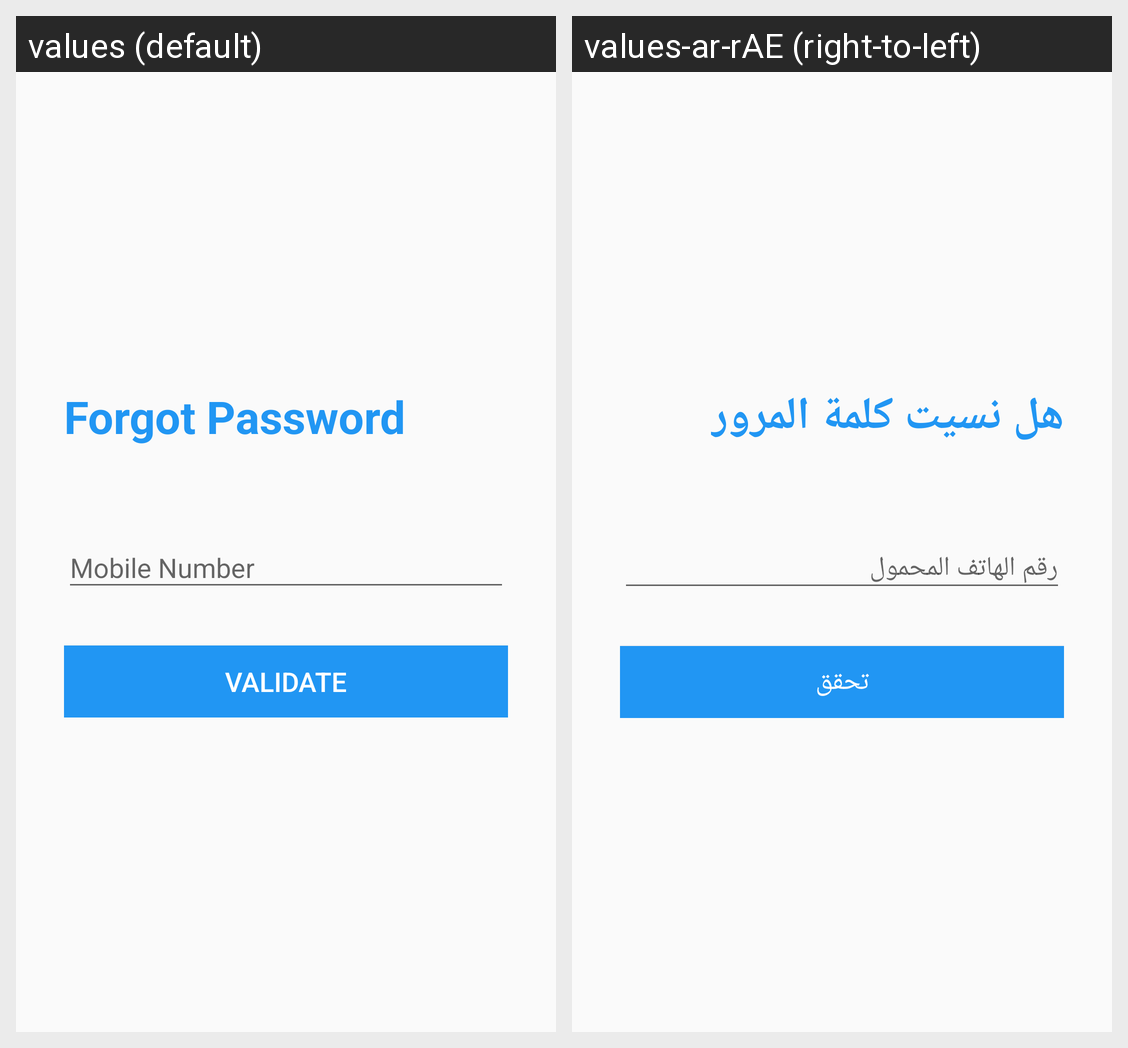

This grid shows one Android layout under two languages. Give, for every string resource on the screen, its name, the default text and each shown locale's text.
Android screen res/layout/activity_forgot_password.xml rendered under 2 locales, left to right: values (default), values-ar-rAE (right-to-left). Device: Nexus 5 (rendered at 1080×1920; each locale shown at half size, 540×960, under a caption strip naming it); theme AppTheme.
Strings drawn on this screen, with the default value and each locale's value (text and hints the layout hard-codes, and strings that could not be matched under every locale, appear in the picture but are not listed):

ForgotPassword
  values: Forgot Password
  values-ar-rAE: هل نسيت كلمة المرور

MobileNumberText
  values: Mobile Number
  values-ar-rAE: رقم الهاتف المحمول

validate
  values: Validate
  values-ar-rAE: تحقق
